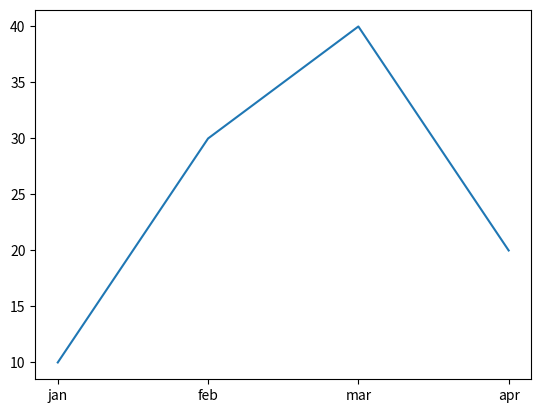

Reproduce this figure in Python.
import matplotlib.pyplot as plt
months= ["jan","feb","mar","apr"]
sales= [10, 30, 40, 20]
plt.plot(months, sales) 
plt.savefig("sales_chart.png")
plt.show()
